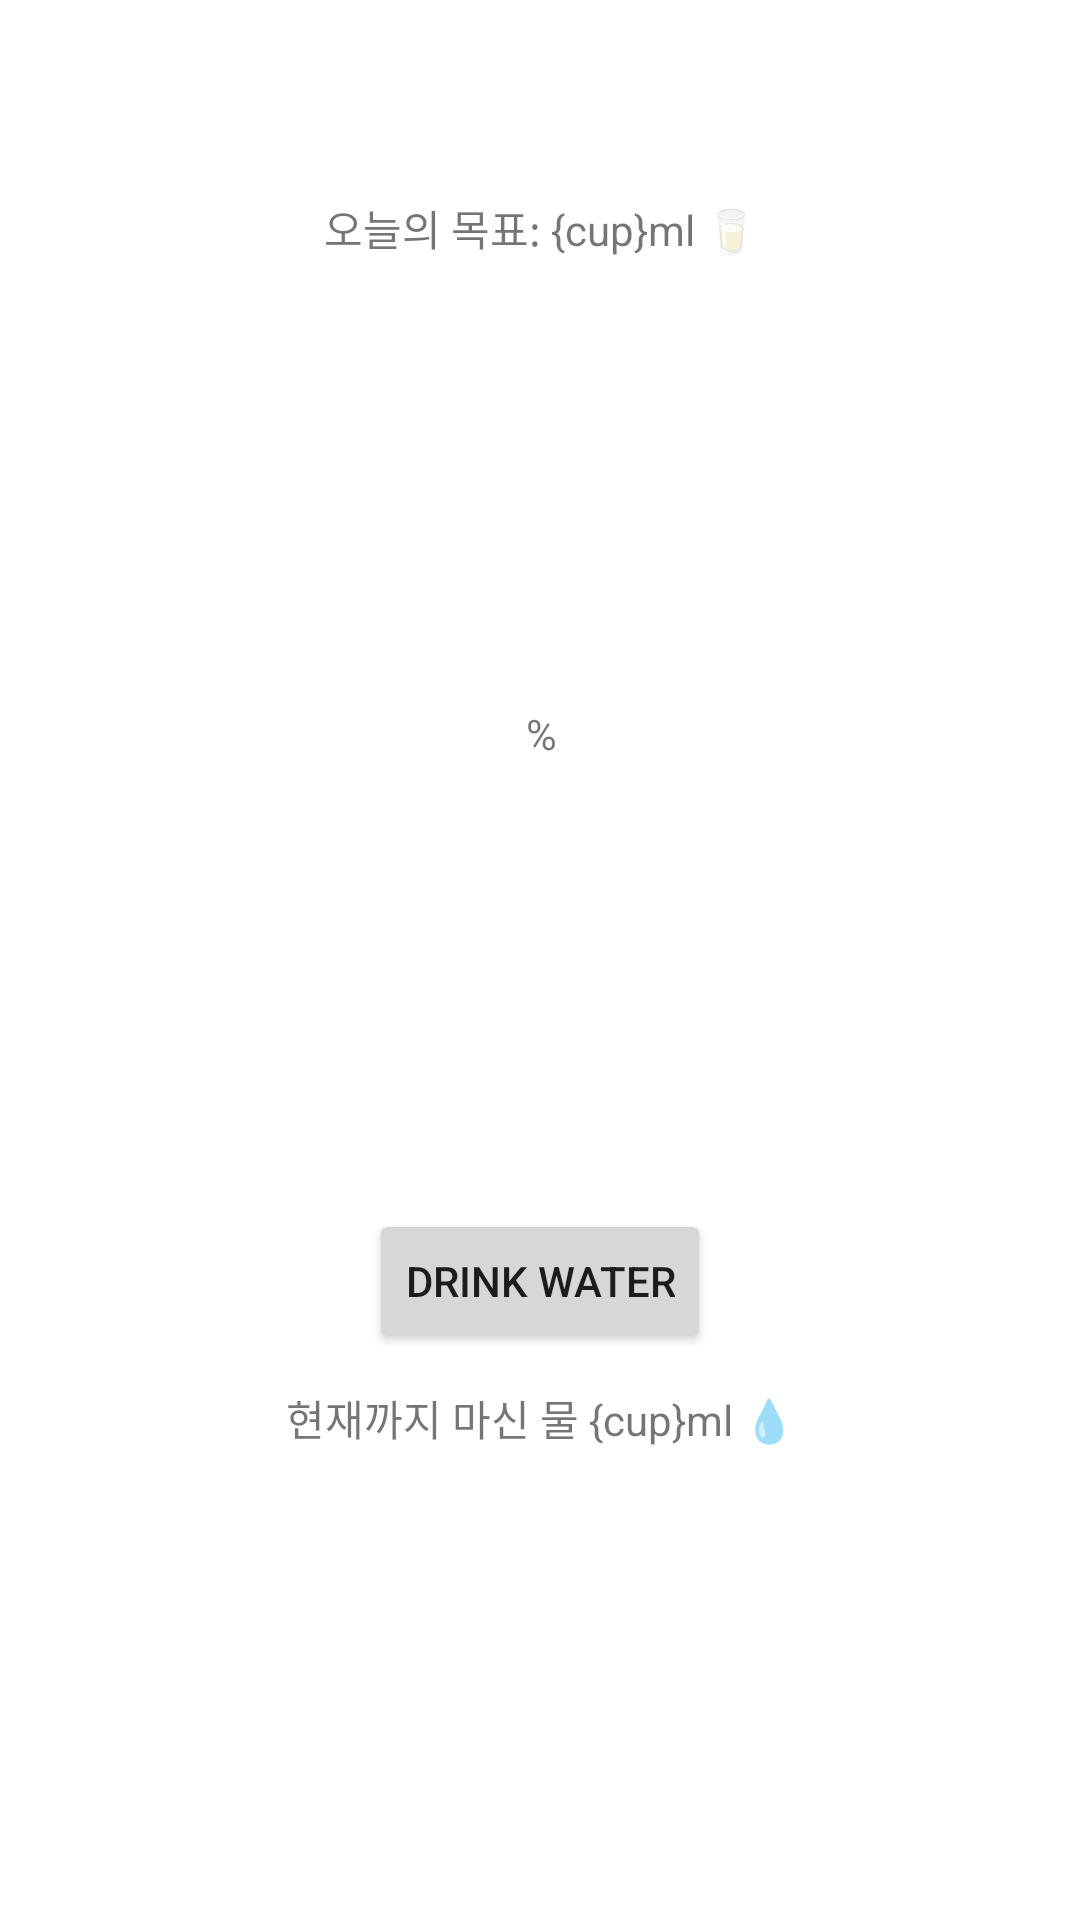

Android layout source for this screen:
<!-- AndroidManifest.xml: application theme Theme.Water -->
<!-- res/layout/activity_waterrecord.xml -->
<?xml version="1.0" encoding="utf-8"?>
<androidx.constraintlayout.widget.ConstraintLayout xmlns:android="http://schemas.android.com/apk/res/android"
    xmlns:app="http://schemas.android.com/apk/res-auto"
    xmlns:tools="http://schemas.android.com/tools"
    android:layout_width="match_parent"
    android:layout_height="match_parent"
    tools:context=".WaterRecord">


    <TextView
        android:id="@+id/goalText"
        android:layout_width="wrap_content"
        android:layout_height="wrap_content"
        android:text="오늘의 목표: {cup}ml 🥛"
        app:layout_constraintBottom_toBottomOf="parent"
        app:layout_constraintLeft_toLeftOf="parent"
        app:layout_constraintRight_toRightOf="parent"
        app:layout_constraintTop_toTopOf="parent"
        app:layout_constraintVertical_bias="0.106" />

    <ImageView
        android:id="@+id/cupImage"
        android:layout_width="wrap_content"
        android:layout_height="wrap_content"
        app:layout_constraintEnd_toEndOf="parent"
        app:layout_constraintHorizontal_bias="0.496"
        app:layout_constraintStart_toStartOf="parent"
        app:layout_constraintTop_toBottomOf="@+id/goalText"
        app:srcCompat="@drawable/cup2_0" />

    <TextView
        android:id="@+id/percentText"
        android:layout_width="wrap_content"
        android:layout_height="wrap_content"
        android:text="%"
        app:layout_constraintBottom_toTopOf="@+id/drink100ml"
        app:layout_constraintEnd_toEndOf="parent"
        app:layout_constraintHorizontal_bias="0.501"
        app:layout_constraintStart_toStartOf="parent"
        app:layout_constraintTop_toBottomOf="@+id/cupImage" />

    <Button
        android:id="@+id/drink100ml"
        android:layout_width="wrap_content"
        android:layout_height="wrap_content"
        android:text="Drink Water"
        app:layout_constraintBottom_toBottomOf="parent"
        app:layout_constraintEnd_toEndOf="parent"
        app:layout_constraintStart_toStartOf="parent"
        app:layout_constraintTop_toTopOf="parent"
        app:layout_constraintVertical_bias="0.681" />

    <TextView
        android:id="@+id/drinkStatus"
        android:layout_width="wrap_content"
        android:layout_height="wrap_content"
        android:text="현재까지 마신 물 {cup}ml 💧"
        app:layout_constraintBottom_toBottomOf="parent"
        app:layout_constraintEnd_toEndOf="parent"
        app:layout_constraintStart_toStartOf="parent"
        app:layout_constraintTop_toTopOf="parent"
        app:layout_constraintVertical_bias="0.746" />

</androidx.constraintlayout.widget.ConstraintLayout>
<!-- resources referenced by this layout -->
<resources>
  <style name="Theme.Water" parent="Theme.MaterialComponents.DayNight.DarkActionBar">
          
          <item name="colorPrimary">@color/blue_500</item>
          <item name="colorPrimaryVariant">@color/blue_200</item>
          <item name="colorOnPrimary">@color/white</item>
          
          <item name="colorSecondary">@color/teal_200</item>
          <item name="colorSecondaryVariant">@color/teal_700</item>
          <item name="colorOnSecondary">@color/black</item>
  
          
          <item name="android:statusBarColor">?attr/colorPrimaryVariant</item>
          
      </style>
  <color name="blue_500">#78B6FA</color>
  <color name="blue_200">#C2E9FB</color>
  <color name="white">#FFFFFFFF</color>
  <color name="teal_200">#FF03DAC5</color>
  <color name="teal_700">#FF018786</color>
  <color name="black">#FF000000</color>
</resources>
